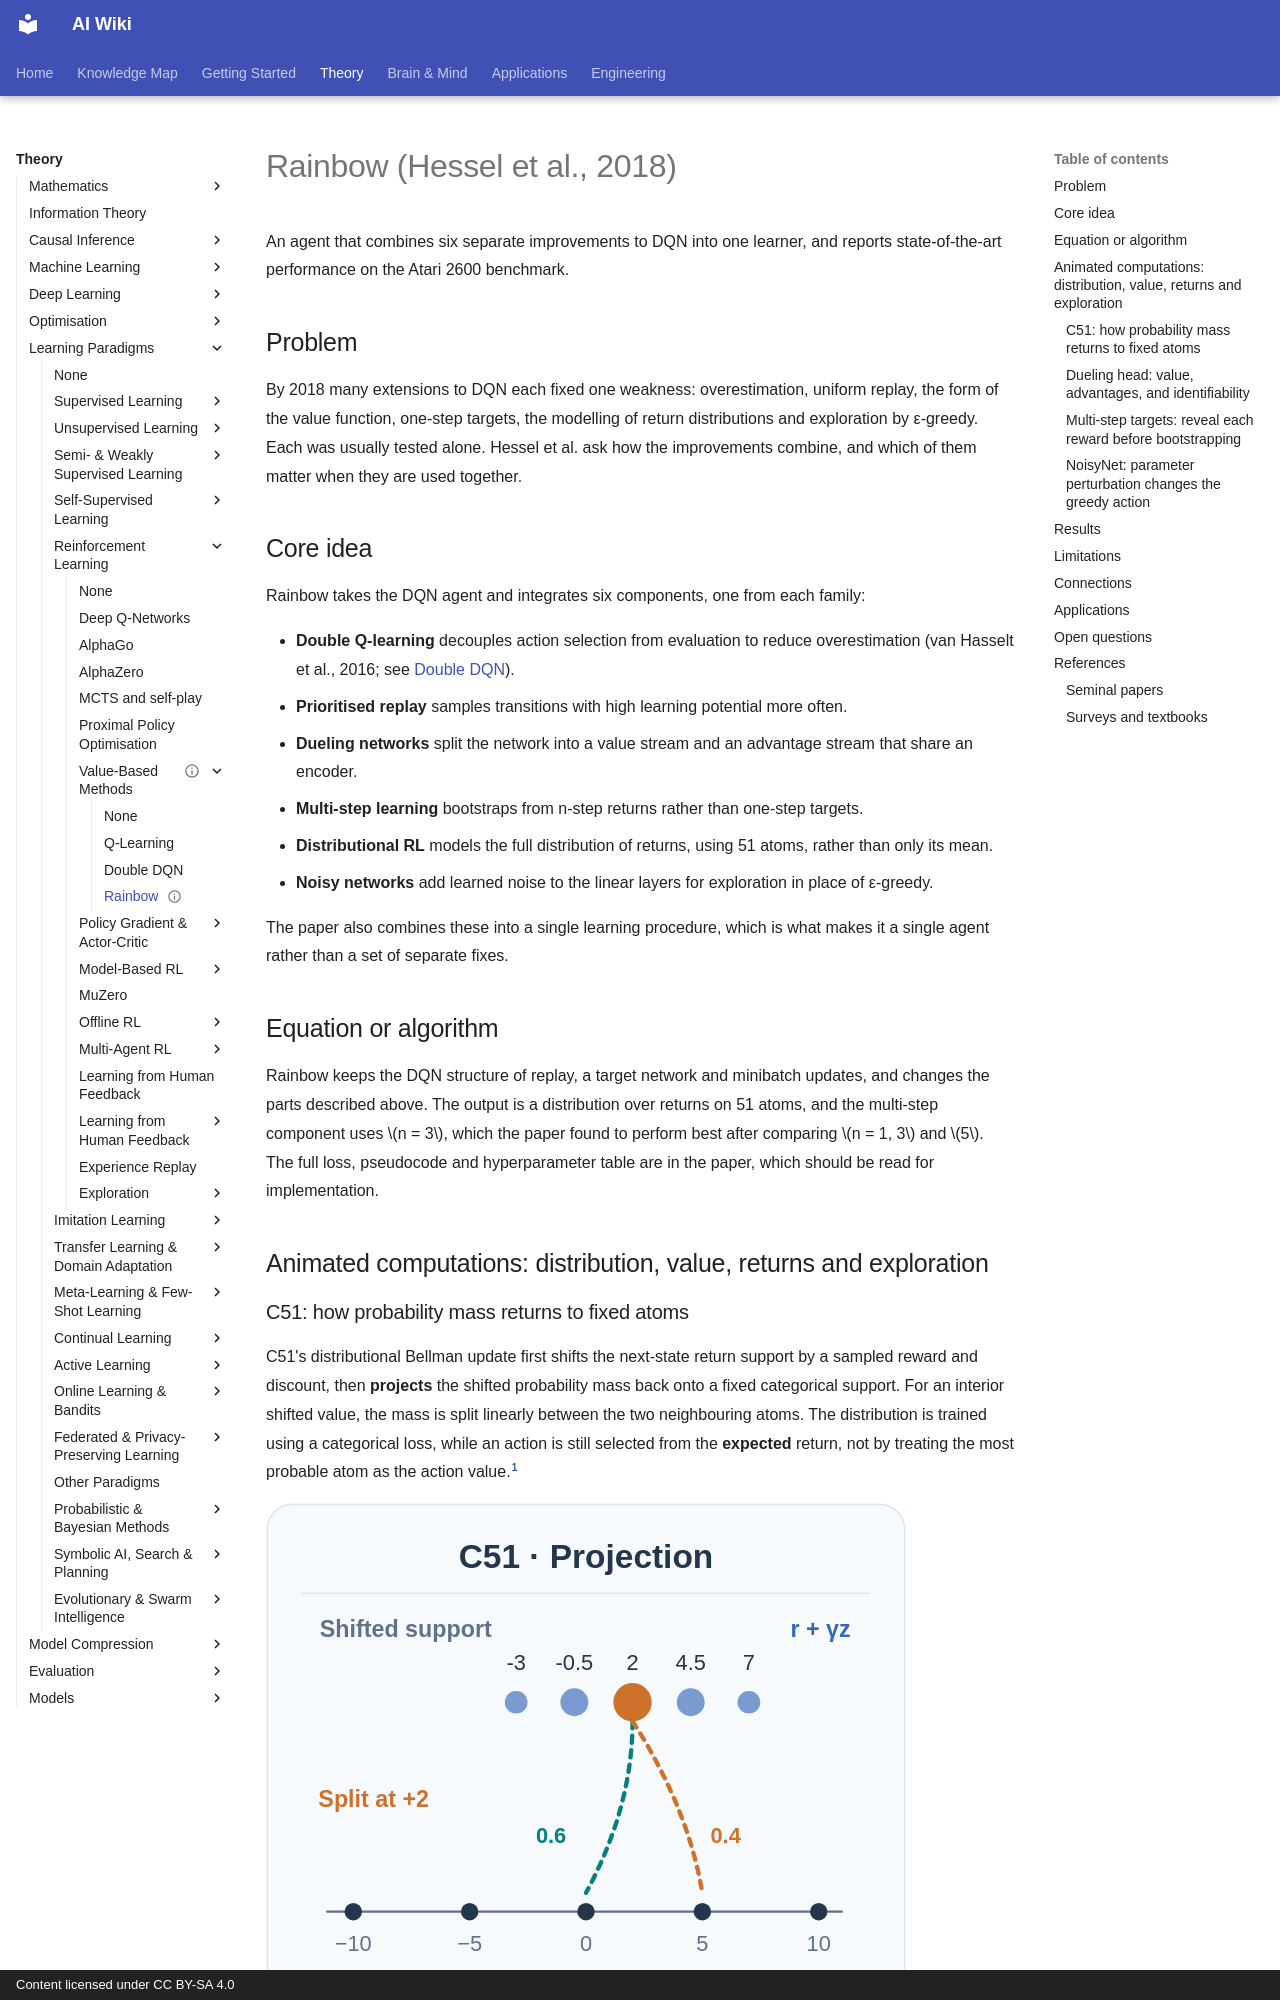

repository: zi-yue-1129/ai-wiki · page: theory/paradigms/reinforcement-learning/value-based-methods/rainbow/index.html · generator: mkdocs · copyright: Content licensed under CC BY-SA 4.0

---
status: complete
last_reviewed: 2026-10-28
aliases:
  - Rainbow
  - 彩虹 DQN
---

# Rainbow (Hessel et al., 2018)

An agent that combines six separate improvements to DQN into one learner, and reports state-of-the-art performance on the Atari 2600 benchmark.

## Problem

By 2018 many extensions to DQN each fixed one weakness: overestimation, uniform replay, the form of the value function, one-step targets, the modelling of return distributions and exploration by ε-greedy. Each was usually tested alone. Hessel et al. ask how the improvements combine, and which of them matter when they are used together.

## Core idea

Rainbow takes the DQN agent and integrates six components, one from each family:

- **Double Q-learning** decouples action selection from evaluation to reduce overestimation (van Hasselt et al., 2016; see [Double DQN](../double-dqn/index.md)).
- **Prioritised replay** samples transitions with high learning potential more often.
- **Dueling networks** split the network into a value stream and an advantage stream that share an encoder.
- **Multi-step learning** bootstraps from n-step returns rather than one-step targets.
- **Distributional RL** models the full distribution of returns, using 51 atoms, rather than only its mean.
- **Noisy networks** add learned noise to the linear layers for exploration in place of ε-greedy.

The paper also combines these into a single learning procedure, which is what makes it a single agent rather than a set of separate fixes.

## Equation or algorithm

Rainbow keeps the DQN structure of replay, a target network and minibatch updates, and changes the parts described above. The output is a distribution over returns on 51 atoms, and the multi-step component uses \(n = 3\), which the paper found to perform best after comparing \(n = 1, 3\) and \(5\). The full loss, pseudocode and hyperparameter table are in the paper, which should be read for implementation.

## Animated computations: distribution, value, returns and exploration
